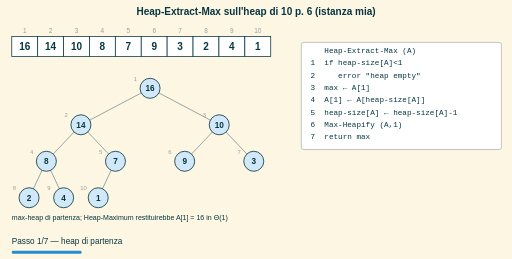
t = 0.00 s
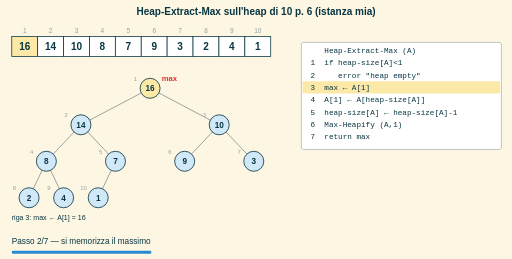
t = 1.67 s
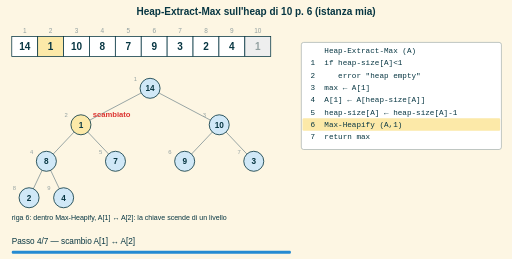
t = 3.33 s
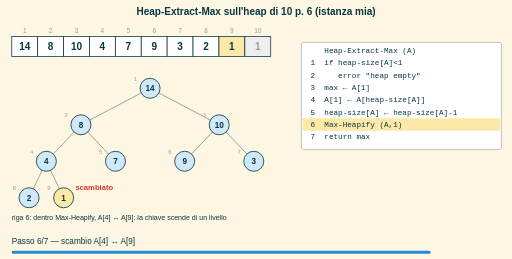
t = 5.00 s
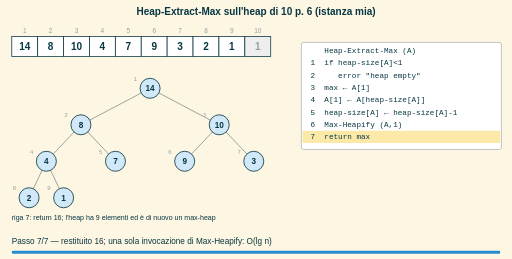
t = 6.67 s
t = 8.33 s: frame unchanged from t = 6.67 s, image omitted

The animated SVG that drew these frames (rendered in a browser with its animation timeline set to each time). Animation: 7 SMIL elements (animate=7); frames cover the first 8.33 s, repeats indefinitely.

<svg xmlns="http://www.w3.org/2000/svg" width="870" height="440" viewBox="0 0 870 440"><defs><marker id="freccia" viewBox="0 0 10 10" refX="8" refY="5" markerWidth="7" markerHeight="7" orient="auto-start-reverse"><path d="M0,0 L10,5 L0,10 z" fill="context-stroke"/></marker></defs><rect x="0.0" y="0.0" width="870.0" height="440.0" rx="0" fill="#fdf6e3" stroke="none" stroke-width="1.5"/><text x="435.0" y="26.0" font-size="17" fill="#073642" font-family="sans-serif" text-anchor="middle" font-weight="bold">Heap-Extract-Max sull'heap di 10 p. 6 (istanza mia)</text><g opacity="0"><animate attributeName="opacity" values="1;0" keyTimes="0;0.09524" dur="10.50s" calcMode="discrete" repeatCount="indefinite"/><rect x="20.0" y="62.0" width="44.0" height="34.0" rx="0" fill="#ffffff" stroke="#073642" stroke-width="1.3"/><text x="42.0" y="85.0" font-size="17" fill="#073642" font-family="sans-serif" text-anchor="middle" font-weight="bold">16</text><text x="42.0" y="56.0" font-size="11" fill="#93a1a1" font-family="sans-serif" text-anchor="middle">1</text><rect x="64.0" y="62.0" width="44.0" height="34.0" rx="0" fill="#ffffff" stroke="#073642" stroke-width="1.3"/><text x="86.0" y="85.0" font-size="17" fill="#073642" font-family="sans-serif" text-anchor="middle" font-weight="bold">14</text><text x="86.0" y="56.0" font-size="11" fill="#93a1a1" font-family="sans-serif" text-anchor="middle">2</text><rect x="108.0" y="62.0" width="44.0" height="34.0" rx="0" fill="#ffffff" stroke="#073642" stroke-width="1.3"/><text x="130.0" y="85.0" font-size="17" fill="#073642" font-family="sans-serif" text-anchor="middle" font-weight="bold">10</text><text x="130.0" y="56.0" font-size="11" fill="#93a1a1" font-family="sans-serif" text-anchor="middle">3</text><rect x="152.0" y="62.0" width="44.0" height="34.0" rx="0" fill="#ffffff" stroke="#073642" stroke-width="1.3"/><text x="174.0" y="85.0" font-size="17" fill="#073642" font-family="sans-serif" text-anchor="middle" font-weight="bold">8</text><text x="174.0" y="56.0" font-size="11" fill="#93a1a1" font-family="sans-serif" text-anchor="middle">4</text><rect x="196.0" y="62.0" width="44.0" height="34.0" rx="0" fill="#ffffff" stroke="#073642" stroke-width="1.3"/><text x="218.0" y="85.0" font-size="17" fill="#073642" font-family="sans-serif" text-anchor="middle" font-weight="bold">7</text><text x="218.0" y="56.0" font-size="11" fill="#93a1a1" font-family="sans-serif" text-anchor="middle">5</text><rect x="240.0" y="62.0" width="44.0" height="34.0" rx="0" fill="#ffffff" stroke="#073642" stroke-width="1.3"/><text x="262.0" y="85.0" font-size="17" fill="#073642" font-family="sans-serif" text-anchor="middle" font-weight="bold">9</text><text x="262.0" y="56.0" font-size="11" fill="#93a1a1" font-family="sans-serif" text-anchor="middle">6</text><rect x="284.0" y="62.0" width="44.0" height="34.0" rx="0" fill="#ffffff" stroke="#073642" stroke-width="1.3"/><text x="306.0" y="85.0" font-size="17" fill="#073642" font-family="sans-serif" text-anchor="middle" font-weight="bold">3</text><text x="306.0" y="56.0" font-size="11" fill="#93a1a1" font-family="sans-serif" text-anchor="middle">7</text><rect x="328.0" y="62.0" width="44.0" height="34.0" rx="0" fill="#ffffff" stroke="#073642" stroke-width="1.3"/><text x="350.0" y="85.0" font-size="17" fill="#073642" font-family="sans-serif" text-anchor="middle" font-weight="bold">2</text><text x="350.0" y="56.0" font-size="11" fill="#93a1a1" font-family="sans-serif" text-anchor="middle">8</text><rect x="372.0" y="62.0" width="44.0" height="34.0" rx="0" fill="#ffffff" stroke="#073642" stroke-width="1.3"/><text x="394.0" y="85.0" font-size="17" fill="#073642" font-family="sans-serif" text-anchor="middle" font-weight="bold">4</text><text x="394.0" y="56.0" font-size="11" fill="#93a1a1" font-family="sans-serif" text-anchor="middle">9</text><rect x="416.0" y="62.0" width="44.0" height="34.0" rx="0" fill="#ffffff" stroke="#073642" stroke-width="1.3"/><text x="438.0" y="85.0" font-size="17" fill="#073642" font-family="sans-serif" text-anchor="middle" font-weight="bold">1</text><text x="438.0" y="56.0" font-size="11" fill="#93a1a1" font-family="sans-serif" text-anchor="middle">10</text><line x1="255.0" y1="150.0" x2="137.5" y2="212.0" stroke="#93a1a1" stroke-width="1.6"/><line x1="255.0" y1="150.0" x2="372.5" y2="212.0" stroke="#93a1a1" stroke-width="1.6"/><line x1="137.5" y1="212.0" x2="78.8" y2="274.0" stroke="#93a1a1" stroke-width="1.6"/><line x1="137.5" y1="212.0" x2="196.2" y2="274.0" stroke="#93a1a1" stroke-width="1.6"/><line x1="372.5" y1="212.0" x2="313.8" y2="274.0" stroke="#93a1a1" stroke-width="1.6"/><line x1="372.5" y1="212.0" x2="431.2" y2="274.0" stroke="#93a1a1" stroke-width="1.6"/><line x1="78.8" y1="274.0" x2="49.4" y2="336.0" stroke="#93a1a1" stroke-width="1.6"/><line x1="78.8" y1="274.0" x2="108.1" y2="336.0" stroke="#93a1a1" stroke-width="1.6"/><line x1="196.2" y1="274.0" x2="166.9" y2="336.0" stroke="#93a1a1" stroke-width="1.6"/><circle cx="255.0" cy="150.0" r="17" fill="#d0e8f7" stroke="#073642" stroke-width="1.4"/><text x="255.0" y="155.0" font-size="14" fill="#073642" font-family="sans-serif" text-anchor="middle" font-weight="bold">16</text><text x="230.0" y="137.0" font-size="10" fill="#93a1a1" font-family="sans-serif" text-anchor="middle">1</text><circle cx="137.5" cy="212.0" r="17" fill="#d0e8f7" stroke="#073642" stroke-width="1.4"/><text x="137.5" y="217.0" font-size="14" fill="#073642" font-family="sans-serif" text-anchor="middle" font-weight="bold">14</text><text x="112.5" y="199.0" font-size="10" fill="#93a1a1" font-family="sans-serif" text-anchor="middle">2</text><circle cx="372.5" cy="212.0" r="17" fill="#d0e8f7" stroke="#073642" stroke-width="1.4"/><text x="372.5" y="217.0" font-size="14" fill="#073642" font-family="sans-serif" text-anchor="middle" font-weight="bold">10</text><text x="347.5" y="199.0" font-size="10" fill="#93a1a1" font-family="sans-serif" text-anchor="middle">3</text><circle cx="78.8" cy="274.0" r="17" fill="#d0e8f7" stroke="#073642" stroke-width="1.4"/><text x="78.8" y="279.0" font-size="14" fill="#073642" font-family="sans-serif" text-anchor="middle" font-weight="bold">8</text><text x="53.8" y="261.0" font-size="10" fill="#93a1a1" font-family="sans-serif" text-anchor="middle">4</text><circle cx="196.2" cy="274.0" r="17" fill="#d0e8f7" stroke="#073642" stroke-width="1.4"/><text x="196.2" y="279.0" font-size="14" fill="#073642" font-family="sans-serif" text-anchor="middle" font-weight="bold">7</text><text x="171.2" y="261.0" font-size="10" fill="#93a1a1" font-family="sans-serif" text-anchor="middle">5</text><circle cx="313.8" cy="274.0" r="17" fill="#d0e8f7" stroke="#073642" stroke-width="1.4"/><text x="313.8" y="279.0" font-size="14" fill="#073642" font-family="sans-serif" text-anchor="middle" font-weight="bold">9</text><text x="288.8" y="261.0" font-size="10" fill="#93a1a1" font-family="sans-serif" text-anchor="middle">6</text><circle cx="431.2" cy="274.0" r="17" fill="#d0e8f7" stroke="#073642" stroke-width="1.4"/><text x="431.2" y="279.0" font-size="14" fill="#073642" font-family="sans-serif" text-anchor="middle" font-weight="bold">3</text><text x="406.2" y="261.0" font-size="10" fill="#93a1a1" font-family="sans-serif" text-anchor="middle">7</text><circle cx="49.4" cy="336.0" r="17" fill="#d0e8f7" stroke="#073642" stroke-width="1.4"/><text x="49.4" y="341.0" font-size="14" fill="#073642" font-family="sans-serif" text-anchor="middle" font-weight="bold">2</text><text x="24.4" y="323.0" font-size="10" fill="#93a1a1" font-family="sans-serif" text-anchor="middle">8</text><circle cx="108.1" cy="336.0" r="17" fill="#d0e8f7" stroke="#073642" stroke-width="1.4"/><text x="108.1" y="341.0" font-size="14" fill="#073642" font-family="sans-serif" text-anchor="middle" font-weight="bold">4</text><text x="83.1" y="323.0" font-size="10" fill="#93a1a1" font-family="sans-serif" text-anchor="middle">9</text><circle cx="166.9" cy="336.0" r="17" fill="#d0e8f7" stroke="#073642" stroke-width="1.4"/><text x="166.9" y="341.0" font-size="14" fill="#073642" font-family="sans-serif" text-anchor="middle" font-weight="bold">1</text><text x="141.9" y="323.0" font-size="10" fill="#93a1a1" font-family="sans-serif" text-anchor="middle">10</text><rect x="512.0" y="72.0" width="340.0" height="182.0" rx="4" fill="#ffffff" stroke="#93a1a1" stroke-width="1"/><text x="520.0" y="90.0" font-size="13" fill="#073642" font-family="monospace" text-anchor="start">    Heap-Extract-Max (A)</text><text x="520.0" y="111.0" font-size="13" fill="#073642" font-family="monospace" text-anchor="start"> 1  if heap-size[A]&lt;1</text><text x="520.0" y="132.0" font-size="13" fill="#073642" font-family="monospace" text-anchor="start"> 2     error "heap empty"</text><text x="520.0" y="153.0" font-size="13" fill="#073642" font-family="monospace" text-anchor="start"> 3  max ← A[1]</text><text x="520.0" y="174.0" font-size="13" fill="#073642" font-family="monospace" text-anchor="start"> 4  A[1] ← A[heap-size[A]]</text><text x="520.0" y="195.0" font-size="13" fill="#073642" font-family="monospace" text-anchor="start"> 5  heap-size[A] ← heap-size[A]-1</text><text x="520.0" y="216.0" font-size="13" fill="#073642" font-family="monospace" text-anchor="start"> 6  Max-Heapify (A,1)</text><text x="520.0" y="237.0" font-size="13" fill="#073642" font-family="monospace" text-anchor="start"> 7  return max</text><text x="20.0" y="374.0" font-size="12" fill="#073642" font-family="sans-serif" text-anchor="start">max-heap di partenza; Heap-Maximum restituirebbe A[1] = 16 in Θ(1)</text><text x="20.0" y="414.0" font-size="14" fill="#073642" font-family="sans-serif" text-anchor="start">Passo 1/7 — heap di partenza</text><rect x="20.0" y="426.0" width="118.6" height="5.0" rx="2" fill="#268bd2" stroke="none" stroke-width="1.5"/></g><g opacity="0"><animate attributeName="opacity" values="0;1;0" keyTimes="0;0.09524;0.19048" dur="10.50s" calcMode="discrete" repeatCount="indefinite"/><rect x="20.0" y="62.0" width="44.0" height="34.0" rx="0" fill="#fce9a8" stroke="#073642" stroke-width="1.3"/><text x="42.0" y="85.0" font-size="17" fill="#073642" font-family="sans-serif" text-anchor="middle" font-weight="bold">16</text><text x="42.0" y="56.0" font-size="11" fill="#93a1a1" font-family="sans-serif" text-anchor="middle">1</text><rect x="64.0" y="62.0" width="44.0" height="34.0" rx="0" fill="#ffffff" stroke="#073642" stroke-width="1.3"/><text x="86.0" y="85.0" font-size="17" fill="#073642" font-family="sans-serif" text-anchor="middle" font-weight="bold">14</text><text x="86.0" y="56.0" font-size="11" fill="#93a1a1" font-family="sans-serif" text-anchor="middle">2</text><rect x="108.0" y="62.0" width="44.0" height="34.0" rx="0" fill="#ffffff" stroke="#073642" stroke-width="1.3"/><text x="130.0" y="85.0" font-size="17" fill="#073642" font-family="sans-serif" text-anchor="middle" font-weight="bold">10</text><text x="130.0" y="56.0" font-size="11" fill="#93a1a1" font-family="sans-serif" text-anchor="middle">3</text><rect x="152.0" y="62.0" width="44.0" height="34.0" rx="0" fill="#ffffff" stroke="#073642" stroke-width="1.3"/><text x="174.0" y="85.0" font-size="17" fill="#073642" font-family="sans-serif" text-anchor="middle" font-weight="bold">8</text><text x="174.0" y="56.0" font-size="11" fill="#93a1a1" font-family="sans-serif" text-anchor="middle">4</text><rect x="196.0" y="62.0" width="44.0" height="34.0" rx="0" fill="#ffffff" stroke="#073642" stroke-width="1.3"/><text x="218.0" y="85.0" font-size="17" fill="#073642" font-family="sans-serif" text-anchor="middle" font-weight="bold">7</text><text x="218.0" y="56.0" font-size="11" fill="#93a1a1" font-family="sans-serif" text-anchor="middle">5</text><rect x="240.0" y="62.0" width="44.0" height="34.0" rx="0" fill="#ffffff" stroke="#073642" stroke-width="1.3"/><text x="262.0" y="85.0" font-size="17" fill="#073642" font-family="sans-serif" text-anchor="middle" font-weight="bold">9</text><text x="262.0" y="56.0" font-size="11" fill="#93a1a1" font-family="sans-serif" text-anchor="middle">6</text><rect x="284.0" y="62.0" width="44.0" height="34.0" rx="0" fill="#ffffff" stroke="#073642" stroke-width="1.3"/><text x="306.0" y="85.0" font-size="17" fill="#073642" font-family="sans-serif" text-anchor="middle" font-weight="bold">3</text><text x="306.0" y="56.0" font-size="11" fill="#93a1a1" font-family="sans-serif" text-anchor="middle">7</text><rect x="328.0" y="62.0" width="44.0" height="34.0" rx="0" fill="#ffffff" stroke="#073642" stroke-width="1.3"/><text x="350.0" y="85.0" font-size="17" fill="#073642" font-family="sans-serif" text-anchor="middle" font-weight="bold">2</text><text x="350.0" y="56.0" font-size="11" fill="#93a1a1" font-family="sans-serif" text-anchor="middle">8</text><rect x="372.0" y="62.0" width="44.0" height="34.0" rx="0" fill="#ffffff" stroke="#073642" stroke-width="1.3"/><text x="394.0" y="85.0" font-size="17" fill="#073642" font-family="sans-serif" text-anchor="middle" font-weight="bold">4</text><text x="394.0" y="56.0" font-size="11" fill="#93a1a1" font-family="sans-serif" text-anchor="middle">9</text><rect x="416.0" y="62.0" width="44.0" height="34.0" rx="0" fill="#ffffff" stroke="#073642" stroke-width="1.3"/><text x="438.0" y="85.0" font-size="17" fill="#073642" font-family="sans-serif" text-anchor="middle" font-weight="bold">1</text><text x="438.0" y="56.0" font-size="11" fill="#93a1a1" font-family="sans-serif" text-anchor="middle">10</text><line x1="255.0" y1="150.0" x2="137.5" y2="212.0" stroke="#93a1a1" stroke-width="1.6"/><line x1="255.0" y1="150.0" x2="372.5" y2="212.0" stroke="#93a1a1" stroke-width="1.6"/><line x1="137.5" y1="212.0" x2="78.8" y2="274.0" stroke="#93a1a1" stroke-width="1.6"/><line x1="137.5" y1="212.0" x2="196.2" y2="274.0" stroke="#93a1a1" stroke-width="1.6"/><line x1="372.5" y1="212.0" x2="313.8" y2="274.0" stroke="#93a1a1" stroke-width="1.6"/><line x1="372.5" y1="212.0" x2="431.2" y2="274.0" stroke="#93a1a1" stroke-width="1.6"/><line x1="78.8" y1="274.0" x2="49.4" y2="336.0" stroke="#93a1a1" stroke-width="1.6"/><line x1="78.8" y1="274.0" x2="108.1" y2="336.0" stroke="#93a1a1" stroke-width="1.6"/><line x1="196.2" y1="274.0" x2="166.9" y2="336.0" stroke="#93a1a1" stroke-width="1.6"/><circle cx="255.0" cy="150.0" r="17" fill="#fce9a8" stroke="#073642" stroke-width="1.4"/><text x="255.0" y="155.0" font-size="14" fill="#073642" font-family="sans-serif" text-anchor="middle" font-weight="bold">16</text><text x="230.0" y="137.0" font-size="10" fill="#93a1a1" font-family="sans-serif" text-anchor="middle">1</text><text x="275.0" y="137.0" font-size="13" fill="#dc322f" font-family="sans-serif" text-anchor="start" font-weight="bold">max</text><circle cx="137.5" cy="212.0" r="17" fill="#d0e8f7" stroke="#073642" stroke-width="1.4"/><text x="137.5" y="217.0" font-size="14" fill="#073642" font-family="sans-serif" text-anchor="middle" font-weight="bold">14</text><text x="112.5" y="199.0" font-size="10" fill="#93a1a1" font-family="sans-serif" text-anchor="middle">2</text><circle cx="372.5" cy="212.0" r="17" fill="#d0e8f7" stroke="#073642" stroke-width="1.4"/><text x="372.5" y="217.0" font-size="14" fill="#073642" font-family="sans-serif" text-anchor="middle" font-weight="bold">10</text><text x="347.5" y="199.0" font-size="10" fill="#93a1a1" font-family="sans-serif" text-anchor="middle">3</text><circle cx="78.8" cy="274.0" r="17" fill="#d0e8f7" stroke="#073642" stroke-width="1.4"/><text x="78.8" y="279.0" font-size="14" fill="#073642" font-family="sans-serif" text-anchor="middle" font-weight="bold">8</text><text x="53.8" y="261.0" font-size="10" fill="#93a1a1" font-family="sans-serif" text-anchor="middle">4</text><circle cx="196.2" cy="274.0" r="17" fill="#d0e8f7" stroke="#073642" stroke-width="1.4"/><text x="196.2" y="279.0" font-size="14" fill="#073642" font-family="sans-serif" text-anchor="middle" font-weight="bold">7</text><text x="171.2" y="261.0" font-size="10" fill="#93a1a1" font-family="sans-serif" text-anchor="middle">5</text><circle cx="313.8" cy="274.0" r="17" fill="#d0e8f7" stroke="#073642" stroke-width="1.4"/><text x="313.8" y="279.0" font-size="14" fill="#073642" font-family="sans-serif" text-anchor="middle" font-weight="bold">9</text><text x="288.8" y="261.0" font-size="10" fill="#93a1a1" font-family="sans-serif" text-anchor="middle">6</text><circle cx="431.2" cy="274.0" r="17" fill="#d0e8f7" stroke="#073642" stroke-width="1.4"/><text x="431.2" y="279.0" font-size="14" fill="#073642" font-family="sans-serif" text-anchor="middle" font-weight="bold">3</text><text x="406.2" y="261.0" font-size="10" fill="#93a1a1" font-family="sans-serif" text-anchor="middle">7</text><circle cx="49.4" cy="336.0" r="17" fill="#d0e8f7" stroke="#073642" stroke-width="1.4"/><text x="49.4" y="341.0" font-size="14" fill="#073642" font-family="sans-serif" text-anchor="middle" font-weight="bold">2</text><text x="24.4" y="323.0" font-size="10" fill="#93a1a1" font-family="sans-serif" text-anchor="middle">8</text><circle cx="108.1" cy="336.0" r="17" fill="#d0e8f7" stroke="#073642" stroke-width="1.4"/><text x="108.1" y="341.0" font-size="14" fill="#073642" font-family="sans-serif" text-anchor="middle" font-weight="bold">4</text><text x="83.1" y="323.0" font-size="10" fill="#93a1a1" font-family="sans-serif" text-anchor="middle">9</text><circle cx="166.9" cy="336.0" r="17" fill="#d0e8f7" stroke="#073642" stroke-width="1.4"/><text x="166.9" y="341.0" font-size="14" fill="#073642" font-family="sans-serif" text-anchor="middle" font-weight="bold">1</text><text x="141.9" y="323.0" font-size="10" fill="#93a1a1" font-family="sans-serif" text-anchor="middle">10</text><rect x="512.0" y="72.0" width="340.0" height="182.0" rx="4" fill="#ffffff" stroke="#93a1a1" stroke-width="1"/><text x="520.0" y="90.0" font-size="13" fill="#073642" font-family="monospace" text-anchor="start">    Heap-Extract-Max (A)</text><text x="520.0" y="111.0" font-size="13" fill="#073642" font-family="monospace" text-anchor="start"> 1  if heap-size[A]&lt;1</text><text x="520.0" y="132.0" font-size="13" fill="#073642" font-family="monospace" text-anchor="start"> 2     error "heap empty"</text><rect x="514.0" y="138.0" width="336.0" height="21.0" rx="2" fill="#fce9a8" stroke="none" stroke-width="1.5"/><text x="520.0" y="153.0" font-size="13" fill="#073642" font-family="monospace" text-anchor="start"> 3  max ← A[1]</text><text x="520.0" y="174.0" font-size="13" fill="#073642" font-family="monospace" text-anchor="start"> 4  A[1] ← A[heap-size[A]]</text><text x="520.0" y="195.0" font-size="13" fill="#073642" font-family="monospace" text-anchor="start"> 5  heap-size[A] ← heap-size[A]-1</text><text x="520.0" y="216.0" font-size="13" fill="#073642" font-family="monospace" text-anchor="start"> 6  Max-Heapify (A,1)</text><text x="520.0" y="237.0" font-size="13" fill="#073642" font-family="monospace" text-anchor="start"> 7  return max</text><text x="20.0" y="374.0" font-size="12" fill="#073642" font-family="sans-serif" text-anchor="start">riga 3: max ← A[1] = 16</text><text x="20.0" y="414.0" font-size="14" fill="#073642" font-family="sans-serif" text-anchor="start">Passo 2/7 — si memorizza il massimo</text><rect x="20.0" y="426.0" width="237.1" height="5.0" rx="2" fill="#268bd2" stroke="none" stroke-width="1.5"/></g><g opacity="0"><animate attributeName="opacity" values="0;1;0" keyTimes="0;0.19048;0.28571" dur="10.50s" calcMode="discrete" repeatCount="indefinite"/><rect x="20.0" y="62.0" width="44.0" height="34.0" rx="0" fill="#fce9a8" stroke="#073642" stroke-width="1.3"/><text x="42.0" y="85.0" font-size="17" fill="#073642" font-family="sans-serif" text-anchor="middle" font-weight="bold">1</text><text x="42.0" y="56.0" font-size="11" fill="#93a1a1" font-family="sans-serif" text-anchor="middle">1</text><rect x="64.0" y="62.0" width="44.0" height="34.0" rx="0" fill="#ffffff" stroke="#073642" stroke-width="1.3"/><text x="86.0" y="85.0" font-size="17" fill="#073642" font-family="sans-serif" text-anchor="middle" font-weight="bold">14</text><text x="86.0" y="56.0" font-size="11" fill="#93a1a1" font-family="sans-serif" text-anchor="middle">2</text><rect x="108.0" y="62.0" width="44.0" height="34.0" rx="0" fill="#ffffff" stroke="#073642" stroke-width="1.3"/><text x="130.0" y="85.0" font-size="17" fill="#073642" font-family="sans-serif" text-anchor="middle" font-weight="bold">10</text><text x="130.0" y="56.0" font-size="11" fill="#93a1a1" font-family="sans-serif" text-anchor="middle">3</text><rect x="152.0" y="62.0" width="44.0" height="34.0" rx="0" fill="#ffffff" stroke="#073642" stroke-width="1.3"/><text x="174.0" y="85.0" font-size="17" fill="#073642" font-family="sans-serif" text-anchor="middle" font-weight="bold">8</text><text x="174.0" y="56.0" font-size="11" fill="#93a1a1" font-family="sans-serif" text-anchor="middle">4</text><rect x="196.0" y="62.0" width="44.0" height="34.0" rx="0" fill="#ffffff" stroke="#073642" stroke-width="1.3"/><text x="218.0" y="85.0" font-size="17" fill="#073642" font-family="sans-serif" text-anchor="middle" font-weight="bold">7</text><text x="218.0" y="56.0" font-size="11" fill="#93a1a1" font-family="sans-serif" text-anchor="middle">5</text><rect x="240.0" y="62.0" width="44.0" height="34.0" rx="0" fill="#ffffff" stroke="#073642" stroke-width="1.3"/><text x="262.0" y="85.0" font-size="17" fill="#073642" font-family="sans-serif" text-anchor="middle" font-weight="bold">9</text><text x="262.0" y="56.0" font-size="11" fill="#93a1a1" font-family="sans-serif" text-anchor="middle">6</text><rect x="284.0" y="62.0" width="44.0" height="34.0" rx="0" fill="#ffffff" stroke="#073642" stroke-width="1.3"/><text x="306.0" y="85.0" font-size="17" fill="#073642" font-family="sans-serif" text-anchor="middle" font-weight="bold">3</text><text x="306.0" y="56.0" font-size="11" fill="#93a1a1" font-family="sans-serif" text-anchor="middle">7</text><rect x="328.0" y="62.0" width="44.0" height="34.0" rx="0" fill="#ffffff" stroke="#073642" stroke-width="1.3"/><text x="350.0" y="85.0" font-size="17" fill="#073642" font-family="sans-serif" text-anchor="middle" font-weight="bold">2</text><text x="350.0" y="56.0" font-size="11" fill="#93a1a1" font-family="sans-serif" text-anchor="middle">8</text><rect x="372.0" y="62.0" width="44.0" height="34.0" rx="0" fill="#ffffff" stroke="#073642" stroke-width="1.3"/><text x="394.0" y="85.0" font-size="17" fill="#073642" font-family="sans-serif" text-anchor="middle" font-weight="bold">4</text><text x="394.0" y="56.0" font-size="11" fill="#93a1a1" font-family="sans-serif" text-anchor="middle">9</text><rect x="416.0" y="62.0" width="44.0" height="34.0" rx="0" fill="#eeeeee" stroke="#073642" stroke-width="1.3"/><text x="438.0" y="85.0" font-size="17" fill="#93a1a1" font-family="sans-serif" text-anchor="middle" font-weight="bold">1</text><text x="438.0" y="56.0" font-size="11" fill="#93a1a1" font-family="sans-serif" text-anchor="middle">10</text><line x1="255.0" y1="150.0" x2="137.5" y2="212.0" stroke="#93a1a1" stroke-width="1.6"/><line x1="255.0" y1="150.0" x2="372.5" y2="212.0" stroke="#93a1a1" stroke-width="1.6"/><line x1="137.5" y1="212.0" x2="78.8" y2="274.0" stroke="#93a1a1" stroke-width="1.6"/><line x1="137.5" y1="212.0" x2="196.2" y2="274.0" stroke="#93a1a1" stroke-width="1.6"/><line x1="372.5" y1="212.0" x2="313.8" y2="274.0" stroke="#93a1a1" stroke-width="1.6"/><line x1="372.5" y1="212.0" x2="431.2" y2="274.0" stroke="#93a1a1" stroke-width="1.6"/><line x1="78.8" y1="274.0" x2="49.4" y2="336.0" stroke="#93a1a1" stroke-width="1.6"/><line x1="78.8" y1="274.0" x2="108.1" y2="336.0" stroke="#93a1a1" stroke-width="1.6"/><circle cx="255.0" cy="150.0" r="17" fill="#fce9a8" stroke="#073642" stroke-width="1.4"/><text x="255.0" y="155.0" font-size="14" fill="#073642" font-family="sans-serif" text-anchor="middle" font-weight="bold">1</text><text x="230.0" y="137.0" font-size="10" fill="#93a1a1" font-family="sans-serif" text-anchor="middle">1</text><text x="275.0" y="137.0" font-size="13" fill="#dc322f" font-family="sans-serif" text-anchor="start" font-weight="bold">nuova radice</text><circle cx="137.5" cy="212.0" r="17" fill="#d0e8f7" stroke="#073642" stroke-width="1.4"/><text x="137.5" y="217.0" font-size="14" fill="#073642" font-family="sans-serif" text-anchor="middle" font-weight="bold">14</text><text x="112.5" y="199.0" font-size="10" fill="#93a1a1" font-family="sans-serif" text-anchor="middle">2</text><circle cx="372.5" cy="212.0" r="17" fill="#d0e8f7" stroke="#073642" stroke-width="1.4"/><text x="372.5" y="217.0" font-size="14" fill="#073642" font-family="sans-serif" text-anchor="middle" font-weight="bold">10</text><text x="347.5" y="199.0" font-size="10" fill="#93a1a1" font-family="sans-serif" text-anchor="middle">3</text><circle cx="78.8" cy="274.0" r="17" fill="#d0e8f7" stroke="#073642" stroke-width="1.4"/><text x="78.8" y="279.0" font-size="14" fill="#073642" font-family="sans-serif" text-anchor="middle" font-weight="bold">8</text><text x="53.8" y="261.0" font-size="10" fill="#93a1a1" font-family="sans-serif" text-anchor="middle">4</text><circle cx="196.2" cy="274.0" r="17" fill="#d0e8f7" stroke="#073642" stroke-width="1.4"/><text x="196.2" y="279.0" font-size="14" fill="#073642" font-family="sans-serif" text-anchor="middle" font-weight="bold">7</text><text x="171.2" y="261.0" font-size="10" fill="#93a1a1" font-family="sans-serif" text-anchor="middle">5</text><circle cx="313.8" cy="274.0" r="17" fill="#d0e8f7" stroke="#073642" stroke-width="1.4"/><text x="313.8" y="279.0" font-size="14" fill="#073642" font-family="sans-serif" text-anchor="middle" font-weight="bold">9</text><text x="288.8" y="261.0" font-size="10" fill="#93a1a1" font-family="sans-serif" text-anchor="middle">6</text><circle cx="431.2" cy="274.0" r="17" fill="#d0e8f7" stroke="#073642" stroke-width="1.4"/><text x="431.2" y="279.0" font-size="14" fill="#073642" font-family="sans-serif" text-anchor="middle" font-weight="bold">3</text><text x="406.2" y="261.0" font-size="10" fill="#93a1a1" font-family="sans-serif" text-anchor="middle">7</text><circle cx="49.4" cy="336.0" r="17" fill="#d0e8f7" stroke="#073642" stroke-width="1.4"/><text x="49.4" y="341.0" font-size="14" fill="#073642" font-family="sans-serif" text-anchor="middle" font-weight="bold">2</text><text x="24.4" y="323.0" font-size="10" fill="#93a1a1" font-family="sans-serif" text-anchor="middle">8</text><circle cx="108.1" cy="336.0" r="17" fill="#d0e8f7" stroke="#073642" stroke-width="1.4"/><text x="108.1" y="341.0" font-size="14" fill="#073642" font-family="sans-serif" text-anchor="middle" font-weight="bold">4</text><text x="83.1" y="323.0" font-size="10" fill="#93a1a1" font-family="sans-serif" text-anchor="middle">9</text><rect x="512.0" y="72.0" width="340.0" height="182.0" rx="4" fill="#ffffff" stroke="#93a1a1" stroke-width="1"/><text x="520.0" y="90.0" font-size="13" fill="#073642" font-family="monospace" text-anchor="start">    Heap-Extract-Max (A)</text><text x="520.0" y="111.0" font-size="13" fill="#073642" font-family="monospace" text-anchor="start"> 1  if heap-size[A]&lt;1</text><text x="520.0" y="132.0" font-size="13" fill="#073642" font-family="monospace" text-anchor="start"> 2     error "heap empty"</text><text x="520.0" y="153.0" font-size="13" fill="#073642" font-family="monospace" text-anchor="start"> 3  max ← A[1]</text><rect x="514.0" y="159.0" width="336.0" height="21.0" rx="2" fill="#fce9a8" stroke="none" stroke-width="1.5"/><text x="520.0" y="174.0" font-size="13" fill="#073642" font-family="monospace" text-anchor="start"> 4  A[1] ← A[heap-size[A]]</text><rect x="514.0" y="180.0" width="336.0" height="21.0" rx="2" fill="#fce9a8" stroke="none" stroke-width="1.5"/><text x="520.0" y="195.0" font-size="13" fill="#073642" font-family="monospace" text-anchor="start"> 5  heap-size[A] ← heap-size[A]-1</text><text x="520.0" y="216.0" font-size="13" fill="#073642" font-family="monospace" text-anchor="start"> 6  Max-Heapify (A,1)</text><text x="520.0" y="237.0" font-size="13" fill="#073642" font-family="monospace" text-anchor="start"> 7  return max</text><text x="20.0" y="374.0" font-size="12" fill="#073642" font-family="sans-serif" text-anchor="start">righe 4–5: l'ultimo elemento (1) va al posto della radice, heap-size = 9: ora la radice viola la proprietà</text><text x="20.0" y="414.0" font-size="14" fill="#073642" font-family="sans-serif" text-anchor="start">Passo 3/7 — l'ultimo elemento sale in radice</text><rect x="20.0" y="426.0" width="355.7" height="5.0" rx="2" fill="#268bd2" stroke="none" stroke-width="1.5"/></g><g opacity="0"><animate attributeName="opacity" values="0;1;0" keyTimes="0;0.28571;0.38095" dur="10.50s" calcMode="discrete" repeatCount="indefinite"/><rect x="20.0" y="62.0" width="44.0" height="34.0" rx="0" fill="#ffffff" stroke="#073642" stroke-width="1.3"/><text x="42.0" y="85.0" font-size="17" fill="#073642" font-family="sans-serif" text-anchor="middle" font-weight="bold">14</text><text x="42.0" y="56.0" font-size="11" fill="#93a1a1" font-family="sans-serif" text-anchor="middle">1</text><rect x="64.0" y="62.0" width="44.0" height="34.0" rx="0" fill="#fce9a8" stroke="#073642" stroke-width="1.3"/><text x="86.0" y="85.0" font-size="17" fill="#073642" font-family="sans-serif" text-anchor="middle" font-weight="bold">1</text><text x="86.0" y="56.0" font-size="11" fill="#93a1a1" font-family="sans-serif" text-anchor="middle">2</text><rect x="108.0" y="62.0" width="44.0" height="34.0" rx="0" fill="#ffffff" stroke="#073642" stroke-width="1.3"/><text x="130.0" y="85.0" font-size="17" fill="#073642" font-family="sans-serif" text-anchor="middle" font-weight="bold">10</text><text x="130.0" y="56.0" font-size="11" fill="#93a1a1" font-family="sans-serif" text-anchor="middle">3</text><rect x="152.0" y="62.0" width="44.0" height="34.0" rx="0" fill="#ffffff" stroke="#073642" stroke-width="1.3"/><text x="174.0" y="85.0" font-size="17" fill="#073642" font-family="sans-serif" text-anchor="middle" font-weight="bold">8</text><text x="174.0" y="56.0" font-size="11" fill="#93a1a1" font-family="sans-serif" text-anchor="middle">4</text><rect x="196.0" y="62.0" width="44.0" height="34.0" rx="0" fill="#ffffff" stroke="#073642" stroke-width="1.3"/><text x="218.0" y="85.0" font-size="17" fill="#073642" font-family="sans-serif" text-anchor="middle" font-weight="bold">7</text><text x="218.0" y="56.0" font-size="11" fill="#93a1a1" font-family="sans-serif" text-anchor="middle">5</text><rect x="240.0" y="62.0" width="44.0" height="34.0" rx="0" fill="#ffffff" stroke="#073642" stroke-width="1.3"/><text x="262.0" y="85.0" font-size="17" fill="#073642" font-family="sans-serif" text-anchor="middle" font-weight="bold">9</text><text x="262.0" y="56.0" font-size="11" fill="#93a1a1" font-family="sans-serif" text-anchor="middle">6</text><rect x="284.0" y="62.0" width="44.0" height="34.0" rx="0" fill="#ffffff" stroke="#073642" stroke-width="1.3"/><text x="306.0" y="85.0" font-size="17" fill="#073642" font-family="sans-serif" text-anchor="middle" font-weight="bold">3</text><text x="306.0" y="56.0" font-size="11" fill="#93a1a1" font-family="sans-serif" text-anchor="middle">7</text><rect x="328.0" y="62.0" width="44.0" height="34.0" rx="0" fill="#ffffff" stroke="#073642" stroke-width="1.3"/><text x="350.0" y="85.0" font-size="17" fill="#073642" font-family="sans-serif" text-anchor="middle" font-weight="bold">2</text><text x="350.0" y="56.0" font-size="11" fill="#93a1a1" font-family="sans-serif" text-anchor="middle">8</text><rect x="372.0" y="62.0" width="44.0" height="34.0" rx="0" fill="#ffffff" stroke="#073642" stroke-width="1.3"/><text x="394.0" y="85.0" font-size="17" fill="#073642" font-family="sans-serif" text-anchor="middle" font-weight="bold">4</text><text x="394.0" y="56.0" font-size="11" fill="#93a1a1" font-family="sans-serif" text-anchor="middle">9</text><rect x="416.0" y="62.0" width="44.0" height="34.0" rx="0" fill="#eeeeee" stroke="#073642" stroke-width="1.3"/><text x="438.0" y="85.0" font-size="17" fill="#93a1a1" font-family="sans-serif" text-anchor="middle" font-weight="bold">1</text><text x="438.0" y="56.0" font-size="11" fill="#93a1a1" font-family="sans-serif" text-anchor="middle">10</text><line x1="255.0" y1="150.0" x2="137.5" y2="212.0" stroke="#93a1a1" stroke-width="1.6"/><line x1="255.0" y1="150.0" x2="372.5" y2="212.0" stroke="#93a1a1" stroke-width="1.6"/><line x1="137.5" y1="212.0" x2="78.8" y2="274.0" stroke="#93a1a1" stroke-width="1.6"/><line x1="137.5" y1="212.0" x2="196.2" y2="274.0" stroke="#93a1a1" stroke-width="1.6"/><line x1="372.5" y1="212.0" x2="313.8" y2="274.0" stroke="#93a1a1" stroke-width="1.6"/><line x1="372.5" y1="212.0" x2="431.2" y2="274.0" stroke="#93a1a1" stroke-width="1.6"/><line x1="78.8" y1="274.0" x2="49.4" y2="336.0" stroke="#93a1a1" stroke-width="1.6"/><line x1="78.8" y1="274.0" x2="108.1" y2="336.0" stroke="#93a1a1" stroke-width="1.6"/><circle cx="255.0" cy="150.0" r="17" fill="#d0e8f7" stroke="#073642" stroke-width="1.4"/><text x="255.0" y="155.0" font-size="14" fill="#073642" font-family="sans-serif" text-anchor="middle" font-weight="bold">14</text><text x="230.0" y="137.0" font-size="10" fill="#93a1a1" font-family="sans-serif" text-anchor="middle">1</text><circle cx="137.5" cy="212.0" r="17" fill="#fce9a8" stroke="#073642" stroke-width="1.4"/><text x="137.5" y="217.0" font-size="14" fill="#073642" font-family="sans-serif" text-anchor="middle" font-weight="bold">1</text><text x="112.5" y="199.0" font-size="10" fill="#93a1a1" font-family="sans-serif" text-anchor="middle">2</text><text x="157.5" y="199.0" font-size="13" fill="#dc322f" font-family="sans-serif" text-anchor="start" font-weight="bold">scambiato</text><circle cx="372.5" cy="212.0" r="17" fill="#d0e8f7" stroke="#073642" stroke-width="1.4"/><text x="372.5" y="217.0" font-size="14" fill="#073642" font-family="sans-serif" text-anchor="middle" font-weight="bold">10</text><text x="347.5" y="199.0" font-size="10" fill="#93a1a1" font-family="sans-serif" text-anchor="middle">3</text><circle cx="78.8" cy="274.0" r="17" fill="#d0e8f7" stroke="#073642" stroke-width="1.4"/><text x="78.8" y="279.0" font-size="14" fill="#073642" font-family="sans-serif" text-anchor="middle" font-weight="bold">8</text><text x="53.8" y="261.0" font-size="10" fill="#93a1a1" font-family="sans-serif" text-anchor="middle">4</text><circle cx="196.2" cy="274.0" r="17" fill="#d0e8f7" stroke="#073642" stroke-width="1.4"/><text x="196.2" y="279.0" font-size="14" fill="#073642" font-family="sans-serif" text-anchor="middle" font-weight="bold">7</text><text x="171.2" y="261.0" font-size="10" fill="#93a1a1" font-family="sans-serif" text-anchor="middle">5</text><circle cx="313.8" cy="274.0" r="17" fill="#d0e8f7" stroke="#073642" stroke-width="1.4"/><text x="313.8" y="279.0" font-size="14" fill="#073642" font-family="sans-serif" text-anchor="middle" font-weight="bold">9</text><text x="288.8" y="261.0" font-size="10" fill="#93a1a1" font-family="sans-serif" text-anchor="middle">6</text><circle cx="431.2" cy="274.0" r="17" fill="#d0e8f7" stroke="#073642" stroke-width="1.4"/><text x="431.2" y="279.0" font-size="14" fill="#073642" font-family="sans-serif" text-anchor="middle" font-weight="bold">3</text><text x="406.2" y="261.0" font-size="10" fill="#93a1a1" font-family="sans-serif" text-anchor="middle">7</text><circle cx="49.4" cy="336.0" r="17" fill="#d0e8f7" stroke="#073642" stroke-width="1.4"/><text x="49.4" y="341.0" font-size="14" fill="#073642" font-family="sans-serif" text-anchor="middle" font-weight="bold">2</text><text x="24.4" y="323.0" font-size="10" fill="#93a1a1" font-family="sans-serif" text-anchor="middle">8</text><circle cx="108.1" cy="336.0" r="17" fill="#d0e8f7" stroke="#073642" stroke-width="1.4"/><text x="108.1" y="341.0" font-size="14" fill="#073642" font-family="sans-serif" text-anchor="middle" font-weight="bold">4</text><text x="83.1" y="323.0" font-size="10" fill="#93a1a1" font-family="sans-serif" text-anchor="middle">9</text><rect x="512.0" y="72.0" width="340.0" height="182.0" rx="4" fill="#ffffff" stroke="#93a1a1" stroke-width="1"/><text x="520.0" y="90.0" font-size="13" fill="#073642" font-family="monospace" text-anchor="start">    Heap-Extract-Max (A)</text><text x="520.0" y="111.0" font-size="13" fill="#073642" font-family="monospace" text-anchor="start"> 1  if heap-size[A]&lt;1</text><text x="520.0" y="132.0" font-size="13" fill="#073642" font-family="monospace" text-anchor="start"> 2     error "heap empty"</text><text x="520.0" y="153.0" font-size="13" fill="#073642" font-family="monospace" text-anchor="start"> 3  max ← A[1]</text><text x="520.0" y="174.0" font-size="13" fill="#073642" font-family="monospace" text-anchor="start"> 4  A[1] ← A[heap-size[A]]</text><text x="520.0" y="195.0" font-size="13" fill="#073642" font-family="monospace" text-anchor="start"> 5  heap-size[A] ← heap-size[A]-1</text><rect x="514.0" y="201.0" width="336.0" height="21.0" rx="2" fill="#fce9a8" stroke="none" stroke-width="1.5"/><text x="520.0" y="216.0" font-size="13" fill="#073642" font-family="monospace" text-anchor="start"> 6  Max-Heapify (A,1)</text><text x="520.0" y="237.0" font-size="13" fill="#073642" font-family="monospace" text-anchor="start"> 7  return max</text><text x="20.0" y="374.0" font-size="12" fill="#073642" font-family="sans-serif" text-anchor="start">riga 6: dentro Max-Heapify, A[1] ↔ A[2]: la chiave scende di un livello</text><text x="20.0" y="414.0" font-size="14" fill="#073642" font-family="sans-serif" text-anchor="start">Passo 4/7 — scambio A[1] ↔ A[2]</text><rect x="20.0" y="426.0" width="474.3" height="5.0" rx="2" fill="#268bd2" stroke="none" stroke-width="1.5"/></g><g opacity="0"><animate attributeName="opacity" values="0;1;0" keyTimes="0;0.38095;0.47619" dur="10.50s" calcMode="discrete" repeatCount="indefinite"/><rect x="20.0" y="62.0" width="44.0" height="34.0" rx="0" fill="#ffffff" stroke="#073642" stroke-width="1.3"/><text x="42.0" y="85.0" font-size="17" fill="#073642" font-family="sans-serif" text-anchor="middle" font-weight="bold">14</text><text x="42.0" y="56.0" font-size="11" fill="#93a1a1" font-family="sans-serif" text-anchor="middle">1</text><rect x="64.0" y="62.0" width="44.0" height="34.0" rx="0" fill="#ffffff" stroke="#073642" stroke-width="1.3"/><text x="86.0" y="85.0" font-size="17" fill="#073642" font-family="sans-serif" text-anchor="middle" font-weight="bold">8</text><text x="86.0" y="56.0" font-size="11" fill="#93a1a1" font-family="sans-serif" text-anchor="middle">2</text><rect x="108.0" y="62.0" width="44.0" height="34.0" rx="0" fill="#ffffff" stroke="#073642" stroke-width="1.3"/><text x="130.0" y="85.0" font-size="17" fill="#073642" font-family="sans-serif" text-anchor="middle" font-weight="bold">10</text><text x="130.0" y="56.0" font-size="11" fill="#93a1a1" font-family="sans-serif" text-anchor="middle">3</text><rect x="152.0" y="62.0" width="44.0" height="34.0" rx="0" fill="#fce9a8" stroke="#073642" stroke-width="1.3"/><text x="174.0" y="85.0" font-size="17" fill="#073642" font-family="sans-serif" text-anchor="middle" font-weight="bold">1</text><text x="174.0" y="56.0" font-size="11" fill="#93a1a1" font-family="sans-serif" text-anchor="middle">4</text><rect x="196.0" y="62.0" width="44.0" height="34.0" rx="0" fill="#ffffff" stroke="#073642" stroke-width="1.3"/><text x="218.0" y="85.0" font-size="17" fill="#073642" font-family="sans-serif" text-anchor="middle" font-weight="bold">7</text><text x="218.0" y="56.0" font-size="11" fill="#93a1a1" font-family="sans-serif" text-anchor="middle">5</text><rect x="240.0" y="62.0" width="44.0" height="34.0" rx="0" fill="#ffffff" stroke="#073642" stroke-width="1.3"/><text x="262.0" y="85.0" font-size="17" fill="#073642" font-family="sans-serif" text-anchor="middle" font-weight="bold">9</text><text x="262.0" y="56.0" font-size="11" fill="#93a1a1" font-family="sans-serif" text-anchor="middle">6</text><rect x="284.0" y="62.0" width="44.0" height="34.0" rx="0" fill="#ffffff" stroke="#073642" stroke-width="1.3"/><text x="306.0" y="85.0" font-size="17" fill="#073642" font-family="sans-serif" text-anchor="middle" font-weight="bold">3</text><text x="306.0" y="56.0" font-size="11" fill="#93a1a1" font-family="sans-serif" text-anchor="middle">7</text><rect x="328.0" y="62.0" width="44.0" height="34.0" rx="0" fill="#ffffff" stroke="#073642" stroke-width="1.3"/><text x="350.0" y="85.0" font-size="17" fill="#073642" font-family="sans-serif" text-anchor="middle" font-weight="bold">2</text><text x="350.0" y="56.0" font-size="11" fill="#93a1a1" font-family="sans-serif" text-anchor="middle">8</text><rect x="372.0" y="62.0" width="44.0" height="34.0" rx="0" fill="#ffffff" stroke="#073642" stroke-width="1.3"/><text x="394.0" y="85.0" font-size="17" fill="#073642" font-family="sans-serif" text-anchor="middle" font-weight="bold">4</text><text x="394.0" y="56.0" font-size="11" fill="#93a1a1" font-family="sans-serif" text-anchor="middle">9</text><rect x="416.0" y="62.0" width="44.0" height="34.0" rx="0" fill="#eeeeee" stroke="#073642" stroke-width="1.3"/><text x="438.0" y="85.0" font-size="17" fill="#93a1a1" font-family="sans-serif" text-anchor="middle" font-weight="bold">1</text><text x="438.0" y="56.0" font-size="11" fill="#93a1a1" font-family="sans-serif" text-anchor="middle">10</text><line x1="255.0" y1="150.0" x2="137.5" y2="212.0" stroke="#93a1a1" stroke-width="1.6"/><line x1="255.0" y1="150.0" x2="372.5" y2="212.0" stroke="#93a1a1" stroke-width="1.6"/><line x1="137.5" y1="212.0" x2="78.8" y2="274.0" stroke="#93a1a1" stroke-width="1.6"/><line x1="137.5" y1="212.0" x2="196.2" y2="274.0" stroke="#93a1a1" stroke-width="1.6"/><line x1="372.5" y1="212.0" x2="313.8" y2="274.0" stroke="#93a1a1" stroke-width="1.6"/><line x1="372.5" y1="212.0" x2="431.2" y2="274.0" stroke="#93a1a1" stroke-width="1.6"/><line x1="78.8" y1="274.0" x2="49.4" y2="336.0" stroke="#93a1a1" stroke-width="1.6"/><line x1="78.8" y1="274.0" x2="108.1" y2="336.0" stroke="#93a1a1" stroke-width="1.6"/><circle cx="255.0" cy="150.0" r="17" fill="#d0e8f7" stroke="#073642" stroke-width="1.4"/><text x="255.0" y="155.0" font-size="14" fill="#073642" font-family="sans-serif" text-anchor="middle" font-weight="bold">14</text><text x="230.0" y="137.0" font-size="10" fill="#93a1a1" font-family="sans-serif" text-anchor="middle">1</text><circle cx="137.5" cy="212.0" r="17" fill="#d0e8f7" stroke="#073642" stroke-width="1.4"/><text x="137.5" y="217.0" font-size="14" fill="#073642" font-family="sans-serif" text-anchor="middle" font-weight="bold">8</text><text x="112.5" y="199.0" font-size="10" fill="#93a1a1" font-family="sans-serif" text-anchor="middle">2</text><circle cx="372.5" cy="212.0" r="17" fill="#d0e8f7" stroke="#073642" stroke-width="1.4"/><text x="372.5" y="217.0" font-size="14" fill="#073642" font-family="sans-serif" text-anchor="middle" font-weight="bold">10</text><text x="347.5" y="199.0" font-size="10" fill="#93a1a1" font-family="sans-serif" text-anchor="middle">3</text><circle cx="78.8" cy="274.0" r="17" fill="#fce9a8" stroke="#073642" stroke-width="1.4"/><text x="78.8" y="279.0" font-size="14" fill="#073642" font-family="sans-serif" text-anchor="middle" font-weight="bold">1</text><text x="53.8" y="261.0" font-size="10" fill="#93a1a1" font-family="sans-serif" text-anchor="middle">4</text><text x="98.8" y="261.0" font-size="13" fill="#dc322f" font-family="sans-serif" text-anchor="start" font-weight="bold">scambiato</text><circle cx="196.2" cy="274.0" r="17" fill="#d0e8f7" stroke="#073642" stroke-width="1.4"/><text x="196.2" y="279.0" font-size="14" fill="#073642" font-family="sans-serif" text-anchor="middle" font-weight="bold">7</text><text x="171.2" y="261.0" font-size="10" fill="#93a1a1" font-family="sans-serif" text-anchor="middle">5</text><circle cx="313.8" cy="274.0" r="17" fill="#d0e8f7" stroke="#073642" stroke-width="1.4"/><text x="313.8" y="279.0" font-size="14" fill="#073642" font-family="sans-serif" text-anchor="middle" font-weight="bold">9</text><text x="288.8" y="261.0" font-size="10" fill="#93a1a1" font-family="sans-serif" text-anchor="middle">6</text><circle cx="431.2" cy="274.0" r="17" fill="#d0e8f7" stroke="#073642" stroke-width="1.4"/><text x="431.2" y="279.0" font-size="14" fill="#073642" font-family="sans-serif" text-anchor="middle" font-weight="bold">3</text><text x="406.2" y="261.0" font-size="10" fill="#93a1a1" font-family="sans-serif" text-anchor="middle">7</text><circle cx="49.4" cy="336.0" r="17" fill="#d0e8f7" stroke="#073642" stroke-width="1.4"/><text x="49.4" y="341.0" font-size="14" fill="#073642" font-family="sans-serif" text-anchor="middle" font-weight="bold">2</text><text x="24.4" y="323.0" font-size="10" fill="#93a1a1" font-family="sans-serif" text-anchor="middle">8</text><circle cx="108.1" cy="336.0" r="17" fill="#d0e8f7" stroke="#073642" stroke-width="1.4"/><text x="108.1" y="341.0" font-size="14" fill="#073642" font-family="sans-serif" text-anchor="middle" font-weight="bold">4</text><text x="83.1" y="323.0" font-size="10" fill="#93a1a1" font-family="sans-serif" text-anchor="middle">9</text><rect x="512.0" y="72.0" width="340.0" height="182.0" rx="4" fill="#ffffff" stroke="#93a1a1" stroke-width="1"/><text x="520.0" y="90.0" font-size="13" fill="#073642" font-family="monospace" text-anchor="start">    Heap-Extract-Max (A)</text><text x="520.0" y="111.0" font-size="13" fill="#073642" font-family="monospace" text-anchor="start"> 1  if heap-size[A]&lt;1</text><text x="520.0" y="132.0" font-size="13" fill="#073642" font-family="monospace" text-anchor="start"> 2     error "heap empty"</text><text x="520.0" y="153.0" font-size="13" fill="#073642" font-family="monospace" text-anchor="start"> 3  max ← A[1]</text><text x="520.0" y="174.0" font-size="13" fill="#073642" font-family="monospace" text-anchor="start"> 4  A[1] ← A[heap-size[A]]</text><text x="520.0" y="195.0" font-size="13" fill="#073642" font-family="monospace" text-anchor="start"> 5  heap-size[A] ← heap-size[A]-1</text><rect x="514.0" y="201.0" width="336.0" height="21.0" rx="2" fill="#fce9a8" stroke="none" stroke-width="1.5"/><text x="520.0" y="216.0" font-size="13" fill="#073642" font-family="monospace" text-anchor="start"> 6  Max-Heapify (A,1)</text><text x="520.0" y="237.0" font-size="13" fill="#073642" font-family="monospace" text-anchor="start"> 7  return max</text><text x="20.0" y="374.0" font-size="12" fill="#073642" font-family="sans-serif" text-anchor="start">riga 6: dentro Max-Heapify, A[2] ↔ A[4]: la chiave scende di un livello</text><text x="20.0" y="414.0" font-size="14" fill="#073642" font-family="sans-serif" text-anchor="start">Passo 5/7 — scambio A[2] ↔ A[4]</text><rect x="20.0" y="426.0" width="592.9" height="5.0" rx="2" fill="#268bd2" stroke="none" stroke-width="1.5"/></g><g opacity="0"><animate attributeName="opacity" values="0;1;0" keyTimes="0;0.47619;0.57143" dur="10.50s" calcMode="discrete" repeatCount="indefinite"/><rect x="20.0" y="62.0" width="44.0" height="34.0" rx="0" fill="#ffffff" stroke="#073642" stroke-width="1.3"/><text x="42.0" y="85.0" font-size="17" fill="#073642" font-family="sans-serif" text-anchor="middle" font-weight="bold">14</text><text x="42.0" y="56.0" font-size="11" fill="#93a1a1" font-family="sans-serif" text-anchor="middle">1</text><rect x="64.0" y="62.0" width="44.0" height="34.0" rx="0" fill="#ffffff" stroke="#073642" stroke-width="1.3"/><text x="86.0" y="85.0" font-size="17" fill="#073642" font-family="sans-serif" text-anchor="middle" font-weight="bold">8</text><text x="86.0" y="56.0" font-size="11" fill="#93a1a1" font-family="sans-serif" text-anchor="middle">2</text><rect x="108.0" y="62.0" width="44.0" height="34.0" rx="0" fill="#ffffff" stroke="#073642" stroke-width="1.3"/><text x="130.0" y="85.0" font-size="17" fill="#073642" font-family="sans-serif" text-anchor="middle" font-weight="bold">10</text><text x="130.0" y="56.0" font-size="11" fill="#93a1a1" font-family="sans-serif" text-anchor="middle">3</text><rect x="152.0" y="62.0" width="44.0" height="34.0" rx="0" fill="#ffffff" stroke="#073642" stroke-width="1.3"/><text x="174.0" y="85.0" font-size="17" fill="#073642" font-family="sans-serif" text-anchor="middle" font-weight="bold">4</text><text x="174.0" y="56.0" font-size="11" fill="#93a1a1" font-family="sans-serif" text-anchor="middle">4</text><rect x="196.0" y="62.0" width="44.0" height="34.0" rx="0" fill="#ffffff" stroke="#073642" stroke-width="1.3"/><text x="218.0" y="85.0" font-size="17" fill="#073642" font-family="sans-serif" text-anchor="middle" font-weight="bold">7</text><text x="218.0" y="56.0" font-size="11" fill="#93a1a1" font-family="sans-serif" text-anchor="middle">5</text><rect x="240.0" y="62.0" width="44.0" height="34.0" rx="0" fill="#ffffff" stroke="#073642" stroke-width="1.3"/><text x="262.0" y="85.0" font-size="17" fill="#073642" font-family="sans-serif" text-anchor="middle" font-weight="bold">9</text><text x="262.0" y="56.0" font-size="11" fill="#93a1a1" font-family="sans-serif" text-anchor="middle">6</text><rect x="284.0" y="62.0" width="44.0" height="34.0" rx="0" fill="#ffffff" stroke="#073642" stroke-width="1.3"/><text x="306.0" y="85.0" font-size="17" fill="#073642" font-family="sans-serif" text-anchor="middle" font-weight="bold">3</text><text x="306.0" y="56.0" font-size="11" fill="#93a1a1" font-family="sans-serif" text-anchor="middle">7</text><rect x="328.0" y="62.0" width="44.0" height="34.0" rx="0" fill="#ffffff" stroke="#073642" stroke-width="1.3"/><text x="350.0" y="85.0" font-size="17" fill="#073642" font-family="sans-serif" text-anchor="middle" font-weight="bold">2</text><text x="350.0" y="56.0" font-size="11" fill="#93a1a1" font-family="sans-serif" text-anchor="middle">8</text><rect x="372.0" y="62.0" width="44.0" height="34.0" rx="0" fill="#fce9a8" stroke="#073642" stroke-width="1.3"/><text x="394.0" y="85.0" font-size="17" fill="#073642" font-family="sans-serif" text-anchor="middle" font-weight="bold">1</text><text x="394.0" y="56.0" font-size="11" fill="#93a1a1" font-family="sans-serif" text-anchor="middle">9</text><rect x="416.0" y="62.0" width="44.0" height="34.0" rx="0" fill="#eeeeee" stroke="#073642" stroke-width="1.3"/><text x="438.0" y="85.0" font-size="17" fill="#93a1a1" font-family="sans-serif" text-anchor="middle" font-weight="bold">1</text><text x="438.0" y="56.0" font-size="11" fill="#93a1a1" font-family="sans-serif" text-anchor="middle">10</text><line x1="255.0" y1="150.0" x2="137.5" y2="212.0" stroke="#93a1a1" stroke-width="1.6"/><line x1="255.0" y1="150.0" x2="372.5" y2="212.0" stroke="#93a1a1" stroke-width="1.6"/><line x1="137.5" y1="212.0" x2="78.8" y2="274.0" stroke="#93a1a1" stroke-width="1.6"/><line x1="137.5" y1="212.0" x2="196.2" y2="274.0" stroke="#93a1a1" stroke-width="1.6"/><line x1="372.5" y1="212.0" x2="313.8" y2="274.0" stroke="#93a1a1" stroke-width="1.6"/><line x1="372.5" y1="212.0" x2="431.2" y2="274.0" stroke="#93a1a1" stroke-width="1.6"/><line x1="78.8" y1="274.0" x2="49.4" y2="336.0" stroke="#93a1a1" stroke-width="1.6"/><line x1="78.8" y1="274.0" x2="108.1" y2="336.0" stroke="#93a1a1" stroke-width="1.6"/><circle cx="255.0" cy="150.0" r="17" fill="#d0e8f7" stroke="#073642" stroke-width="1.4"/><text x="255.0" y="155.0" font-size="14" fill="#073642" font-family="sans-serif" text-anchor="middle" font-weight="bold">14</text><text x="230.0" y="137.0" font-size="10" fill="#93a1a1" font-family="sans-serif" text-anchor="middle">1</text><circle cx="137.5" cy="212.0" r="17" fill="#d0e8f7" stroke="#073642" stroke-width="1.4"/><text x="137.5" y="217.0" font-size="14" fill="#073642" font-family="sans-serif" text-anchor="middle" font-weight="bold">8</text><text x="112.5" y="199.0" font-size="10" fill="#93a1a1" font-family="sans-serif" text-anchor="middle">2</text><circle cx="372.5" cy="212.0" r="17" fill="#d0e8f7" stroke="#073642" stroke-width="1.4"/><text x="372.5" y="217.0" font-size="14" fill="#073642" font-family="sans-serif" text-anchor="middle" font-weight="bold">10</text><text x="347.5" y="199.0" font-size="10" fill="#93a1a1" font-family="sans-serif" text-anchor="middle">3</text><circle cx="78.8" cy="274.0" r="17" fill="#d0e8f7" stroke="#073642" stroke-width="1.4"/><text x="78.8" y="279.0" font-size="14" fill="#073642" font-family="sans-serif" text-anchor="middle" font-weight="bold">4</text><text x="53.8" y="261.0" font-size="10" fill="#93a1a1" font-family="sans-serif" text-anchor="middle">4</text><circle cx="196.2" cy="274.0" r="17" fill="#d0e8f7" stroke="#073642" stroke-width="1.4"/><text x="196.2" y="279.0" font-size="14" fill="#073642" font-family="sans-serif" text-anchor="middle" font-weight="bold">7</text><text x="171.2" y="261.0" font-size="10" fill="#93a1a1" font-family="sans-serif" text-anchor="middle">5</text><circle cx="313.8" cy="274.0" r="17" fill="#d0e8f7" stroke="#073642" stroke-width="1.4"/><text x="313.8" y="279.0" font-size="14" fill="#073642" font-family="sans-serif" text-anchor="middle" font-weight="bold">9</text><text x="288.8" y="261.0" font-size="10" fill="#93a1a1" font-family="sans-serif" text-anchor="middle">6</text><circle cx="431.2" cy="274.0" r="17" fill="#d0e8f7" stroke="#073642" stroke-width="1.4"/><text x="431.2" y="279.0" font-size="14" fill="#073642" font-family="sans-serif" text-anchor="middle" font-weight="bold">3</text><text x="406.2" y="261.0" font-size="10" fill="#93a1a1" font-family="sans-serif" text-anchor="middle">7</text><circle cx="49.4" cy="336.0" r="17" fill="#d0e8f7" stroke="#073642" stroke-width="1.4"/><text x="49.4" y="341.0" font-size="14" fill="#073642" font-family="sans-serif" text-anchor="middle" font-weight="bold">2</text><text x="24.4" y="323.0" font-size="10" fill="#93a1a1" font-family="sans-serif" text-anchor="middle">8</text><circle cx="108.1" cy="336.0" r="17" fill="#fce9a8" stroke="#073642" stroke-width="1.4"/><text x="108.1" y="341.0" font-size="14" fill="#073642" font-family="sans-serif" text-anchor="middle" font-weight="bold">1</text><text x="83.1" y="323.0" font-size="10" fill="#93a1a1" font-family="sans-serif" text-anchor="middle">9</text><text x="128.1" y="323.0" font-size="13" fill="#dc322f" font-family="sans-serif" text-anchor="start" font-weight="bold">scambiato</text><rect x="512.0" y="72.0" width="340.0" height="182.0" rx="4" fill="#ffffff" stroke="#93a1a1" stroke-width="1"/><text x="520.0" y="90.0" font-size="13" fill="#073642" font-family="monospace" text-anchor="start">    Heap-Extract-Max (A)</text><text x="520.0" y="111.0" font-size="13" fill="#073642" font-family="monospace" text-anchor="start"> 1  if heap-size[A]&lt;1</text><text x="520.0" y="132.0" font-size="13" fill="#073642" font-family="monospace" text-anchor="start"> 2     error "heap empty"</text><text x="520.0" y="153.0" font-size="13" fill="#073642" font-family="monospace" text-anchor="start"> 3  max ← A[1]</text><text x="520.0" y="174.0" font-size="13" fill="#073642" font-family="monospace" text-anchor="start"> 4  A[1] ← A[heap-size[A]]</text><text x="520.0" y="195.0" font-size="13" fill="#073642" font-family="monospace" text-anchor="start"> 5  heap-size[A] ← heap-size[A]-1</text><rect x="514.0" y="201.0" width="336.0" height="21.0" rx="2" fill="#fce9a8" stroke="none" stroke-width="1.5"/><text x="520.0" y="216.0" font-size="13" fill="#073642" font-family="monospace" text-anchor="start"> 6  Max-Heapify (A,1)</text><text x="520.0" y="237.0" font-size="13" fill="#073642" font-family="monospace" text-anchor="start"> 7  return max</text><text x="20.0" y="374.0" font-size="12" fill="#073642" font-family="sans-serif" text-anchor="start">riga 6: dentro Max-Heapify, A[4] ↔ A[9]: la chiave scende di un livello</text><text x="20.0" y="414.0" font-size="14" fill="#073642" font-family="sans-serif" text-anchor="start">Passo 6/7 — scambio A[4] ↔ A[9]</text><rect x="20.0" y="426.0" width="711.4" height="5.0" rx="2" fill="#268bd2" stroke="none" stroke-width="1.5"/></g><g opacity="1"><animate attributeName="opacity" values="0;1" keyTimes="0;0.57143" dur="10.50s" calcMode="discrete" repeatCount="indefinite"/><rect x="20.0" y="62.0" width="44.0" height="34.0" rx="0" fill="#ffffff" stroke="#073642" stroke-width="1.3"/><text x="42.0" y="85.0" font-size="17" fill="#073642" font-family="sans-serif" text-anchor="middle" font-weight="bold">14</text><text x="42.0" y="56.0" font-size="11" fill="#93a1a1" font-family="sans-serif" text-anchor="middle">1</text><rect x="64.0" y="62.0" width="44.0" height="34.0" rx="0" fill="#ffffff" stroke="#073642" stroke-width="1.3"/><text x="86.0" y="85.0" font-size="17" fill="#073642" font-family="sans-serif" text-anchor="middle" font-weight="bold">8</text><text x="86.0" y="56.0" font-size="11" fill="#93a1a1" font-family="sans-serif" text-anchor="middle">2</text><rect x="108.0" y="62.0" width="44.0" height="34.0" rx="0" fill="#ffffff" stroke="#073642" stroke-width="1.3"/><text x="130.0" y="85.0" font-size="17" fill="#073642" font-family="sans-serif" text-anchor="middle" font-weight="bold">10</text><text x="130.0" y="56.0" font-size="11" fill="#93a1a1" font-family="sans-serif" text-anchor="middle">3</text><rect x="152.0" y="62.0" width="44.0" height="34.0" rx="0" fill="#ffffff" stroke="#073642" stroke-width="1.3"/><text x="174.0" y="85.0" font-size="17" fill="#073642" font-family="sans-serif" text-anchor="middle" font-weight="bold">4</text><text x="174.0" y="56.0" font-size="11" fill="#93a1a1" font-family="sans-serif" text-anchor="middle">4</text><rect x="196.0" y="62.0" width="44.0" height="34.0" rx="0" fill="#ffffff" stroke="#073642" stroke-width="1.3"/><text x="218.0" y="85.0" font-size="17" fill="#073642" font-family="sans-serif" text-anchor="middle" font-weight="bold">7</text><text x="218.0" y="56.0" font-size="11" fill="#93a1a1" font-family="sans-serif" text-anchor="middle">5</text><rect x="240.0" y="62.0" width="44.0" height="34.0" rx="0" fill="#ffffff" stroke="#073642" stroke-width="1.3"/><text x="262.0" y="85.0" font-size="17" fill="#073642" font-family="sans-serif" text-anchor="middle" font-weight="bold">9</text><text x="262.0" y="56.0" font-size="11" fill="#93a1a1" font-family="sans-serif" text-anchor="middle">6</text><rect x="284.0" y="62.0" width="44.0" height="34.0" rx="0" fill="#ffffff" stroke="#073642" stroke-width="1.3"/><text x="306.0" y="85.0" font-size="17" fill="#073642" font-family="sans-serif" text-anchor="middle" font-weight="bold">3</text><text x="306.0" y="56.0" font-size="11" fill="#93a1a1" font-family="sans-serif" text-anchor="middle">7</text><rect x="328.0" y="62.0" width="44.0" height="34.0" rx="0" fill="#ffffff" stroke="#073642" stroke-width="1.3"/><text x="350.0" y="85.0" font-size="17" fill="#073642" font-family="sans-serif" text-anchor="middle" font-weight="bold">2</text><text x="350.0" y="56.0" font-size="11" fill="#93a1a1" font-family="sans-serif" text-anchor="middle">8</text><rect x="372.0" y="62.0" width="44.0" height="34.0" rx="0" fill="#ffffff" stroke="#073642" stroke-width="1.3"/><text x="394.0" y="85.0" font-size="17" fill="#073642" font-family="sans-serif" text-anchor="middle" font-weight="bold">1</text><text x="394.0" y="56.0" font-size="11" fill="#93a1a1" font-family="sans-serif" text-anchor="middle">9</text><rect x="416.0" y="62.0" width="44.0" height="34.0" rx="0" fill="#eeeeee" stroke="#073642" stroke-width="1.3"/><text x="438.0" y="85.0" font-size="17" fill="#93a1a1" font-family="sans-serif" text-anchor="middle" font-weight="bold">1</text><text x="438.0" y="56.0" font-size="11" fill="#93a1a1" font-family="sans-serif" text-anchor="middle">10</text><line x1="255.0" y1="150.0" x2="137.5" y2="212.0" stroke="#93a1a1" stroke-width="1.6"/><line x1="255.0" y1="150.0" x2="372.5" y2="212.0" stroke="#93a1a1" stroke-width="1.6"/><line x1="137.5" y1="212.0" x2="78.8" y2="274.0" stroke="#93a1a1" stroke-width="1.6"/><line x1="137.5" y1="212.0" x2="196.2" y2="274.0" stroke="#93a1a1" stroke-width="1.6"/><line x1="372.5" y1="212.0" x2="313.8" y2="274.0" stroke="#93a1a1" stroke-width="1.6"/><line x1="372.5" y1="212.0" x2="431.2" y2="274.0" stroke="#93a1a1" stroke-width="1.6"/><line x1="78.8" y1="274.0" x2="49.4" y2="336.0" stroke="#93a1a1" stroke-width="1.6"/><line x1="78.8" y1="274.0" x2="108.1" y2="336.0" stroke="#93a1a1" stroke-width="1.6"/><circle cx="255.0" cy="150.0" r="17" fill="#d0e8f7" stroke="#073642" stroke-width="1.4"/><text x="255.0" y="155.0" font-size="14" fill="#073642" font-family="sans-serif" text-anchor="middle" font-weight="bold">14</text><text x="230.0" y="137.0" font-size="10" fill="#93a1a1" font-family="sans-serif" text-anchor="middle">1</text><circle cx="137.5" cy="212.0" r="17" fill="#d0e8f7" stroke="#073642" stroke-width="1.4"/><text x="137.5" y="217.0" font-size="14" fill="#073642" font-family="sans-serif" text-anchor="middle" font-weight="bold">8</text><text x="112.5" y="199.0" font-size="10" fill="#93a1a1" font-family="sans-serif" text-anchor="middle">2</text><circle cx="372.5" cy="212.0" r="17" fill="#d0e8f7" stroke="#073642" stroke-width="1.4"/><text x="372.5" y="217.0" font-size="14" fill="#073642" font-family="sans-serif" text-anchor="middle" font-weight="bold">10</text><text x="347.5" y="199.0" font-size="10" fill="#93a1a1" font-family="sans-serif" text-anchor="middle">3</text><circle cx="78.8" cy="274.0" r="17" fill="#d0e8f7" stroke="#073642" stroke-width="1.4"/><text x="78.8" y="279.0" font-size="14" fill="#073642" font-family="sans-serif" text-anchor="middle" font-weight="bold">4</text><text x="53.8" y="261.0" font-size="10" fill="#93a1a1" font-family="sans-serif" text-anchor="middle">4</text><circle cx="196.2" cy="274.0" r="17" fill="#d0e8f7" stroke="#073642" stroke-width="1.4"/><text x="196.2" y="279.0" font-size="14" fill="#073642" font-family="sans-serif" text-anchor="middle" font-weight="bold">7</text><text x="171.2" y="261.0" font-size="10" fill="#93a1a1" font-family="sans-serif" text-anchor="middle">5</text><circle cx="313.8" cy="274.0" r="17" fill="#d0e8f7" stroke="#073642" stroke-width="1.4"/><text x="313.8" y="279.0" font-size="14" fill="#073642" font-family="sans-serif" text-anchor="middle" font-weight="bold">9</text><text x="288.8" y="261.0" font-size="10" fill="#93a1a1" font-family="sans-serif" text-anchor="middle">6</text><circle cx="431.2" cy="274.0" r="17" fill="#d0e8f7" stroke="#073642" stroke-width="1.4"/><text x="431.2" y="279.0" font-size="14" fill="#073642" font-family="sans-serif" text-anchor="middle" font-weight="bold">3</text><text x="406.2" y="261.0" font-size="10" fill="#93a1a1" font-family="sans-serif" text-anchor="middle">7</text><circle cx="49.4" cy="336.0" r="17" fill="#d0e8f7" stroke="#073642" stroke-width="1.4"/><text x="49.4" y="341.0" font-size="14" fill="#073642" font-family="sans-serif" text-anchor="middle" font-weight="bold">2</text><text x="24.4" y="323.0" font-size="10" fill="#93a1a1" font-family="sans-serif" text-anchor="middle">8</text><circle cx="108.1" cy="336.0" r="17" fill="#d0e8f7" stroke="#073642" stroke-width="1.4"/><text x="108.1" y="341.0" font-size="14" fill="#073642" font-family="sans-serif" text-anchor="middle" font-weight="bold">1</text><text x="83.1" y="323.0" font-size="10" fill="#93a1a1" font-family="sans-serif" text-anchor="middle">9</text><rect x="512.0" y="72.0" width="340.0" height="182.0" rx="4" fill="#ffffff" stroke="#93a1a1" stroke-width="1"/><text x="520.0" y="90.0" font-size="13" fill="#073642" font-family="monospace" text-anchor="start">    Heap-Extract-Max (A)</text><text x="520.0" y="111.0" font-size="13" fill="#073642" font-family="monospace" text-anchor="start"> 1  if heap-size[A]&lt;1</text><text x="520.0" y="132.0" font-size="13" fill="#073642" font-family="monospace" text-anchor="start"> 2     error "heap empty"</text><text x="520.0" y="153.0" font-size="13" fill="#073642" font-family="monospace" text-anchor="start"> 3  max ← A[1]</text><text x="520.0" y="174.0" font-size="13" fill="#073642" font-family="monospace" text-anchor="start"> 4  A[1] ← A[heap-size[A]]</text><text x="520.0" y="195.0" font-size="13" fill="#073642" font-family="monospace" text-anchor="start"> 5  heap-size[A] ← heap-size[A]-1</text><text x="520.0" y="216.0" font-size="13" fill="#073642" font-family="monospace" text-anchor="start"> 6  Max-Heapify (A,1)</text><rect x="514.0" y="222.0" width="336.0" height="21.0" rx="2" fill="#fce9a8" stroke="none" stroke-width="1.5"/><text x="520.0" y="237.0" font-size="13" fill="#073642" font-family="monospace" text-anchor="start"> 7  return max</text><text x="20.0" y="374.0" font-size="12" fill="#073642" font-family="sans-serif" text-anchor="start">riga 7: return 16; l'heap ha 9 elementi ed è di nuovo un max-heap</text><text x="20.0" y="414.0" font-size="14" fill="#073642" font-family="sans-serif" text-anchor="start">Passo 7/7 — restituito 16; una sola invocazione di Max-Heapify: O(lg n)</text><rect x="20.0" y="426.0" width="830.0" height="5.0" rx="2" fill="#268bd2" stroke="none" stroke-width="1.5"/></g></svg>
